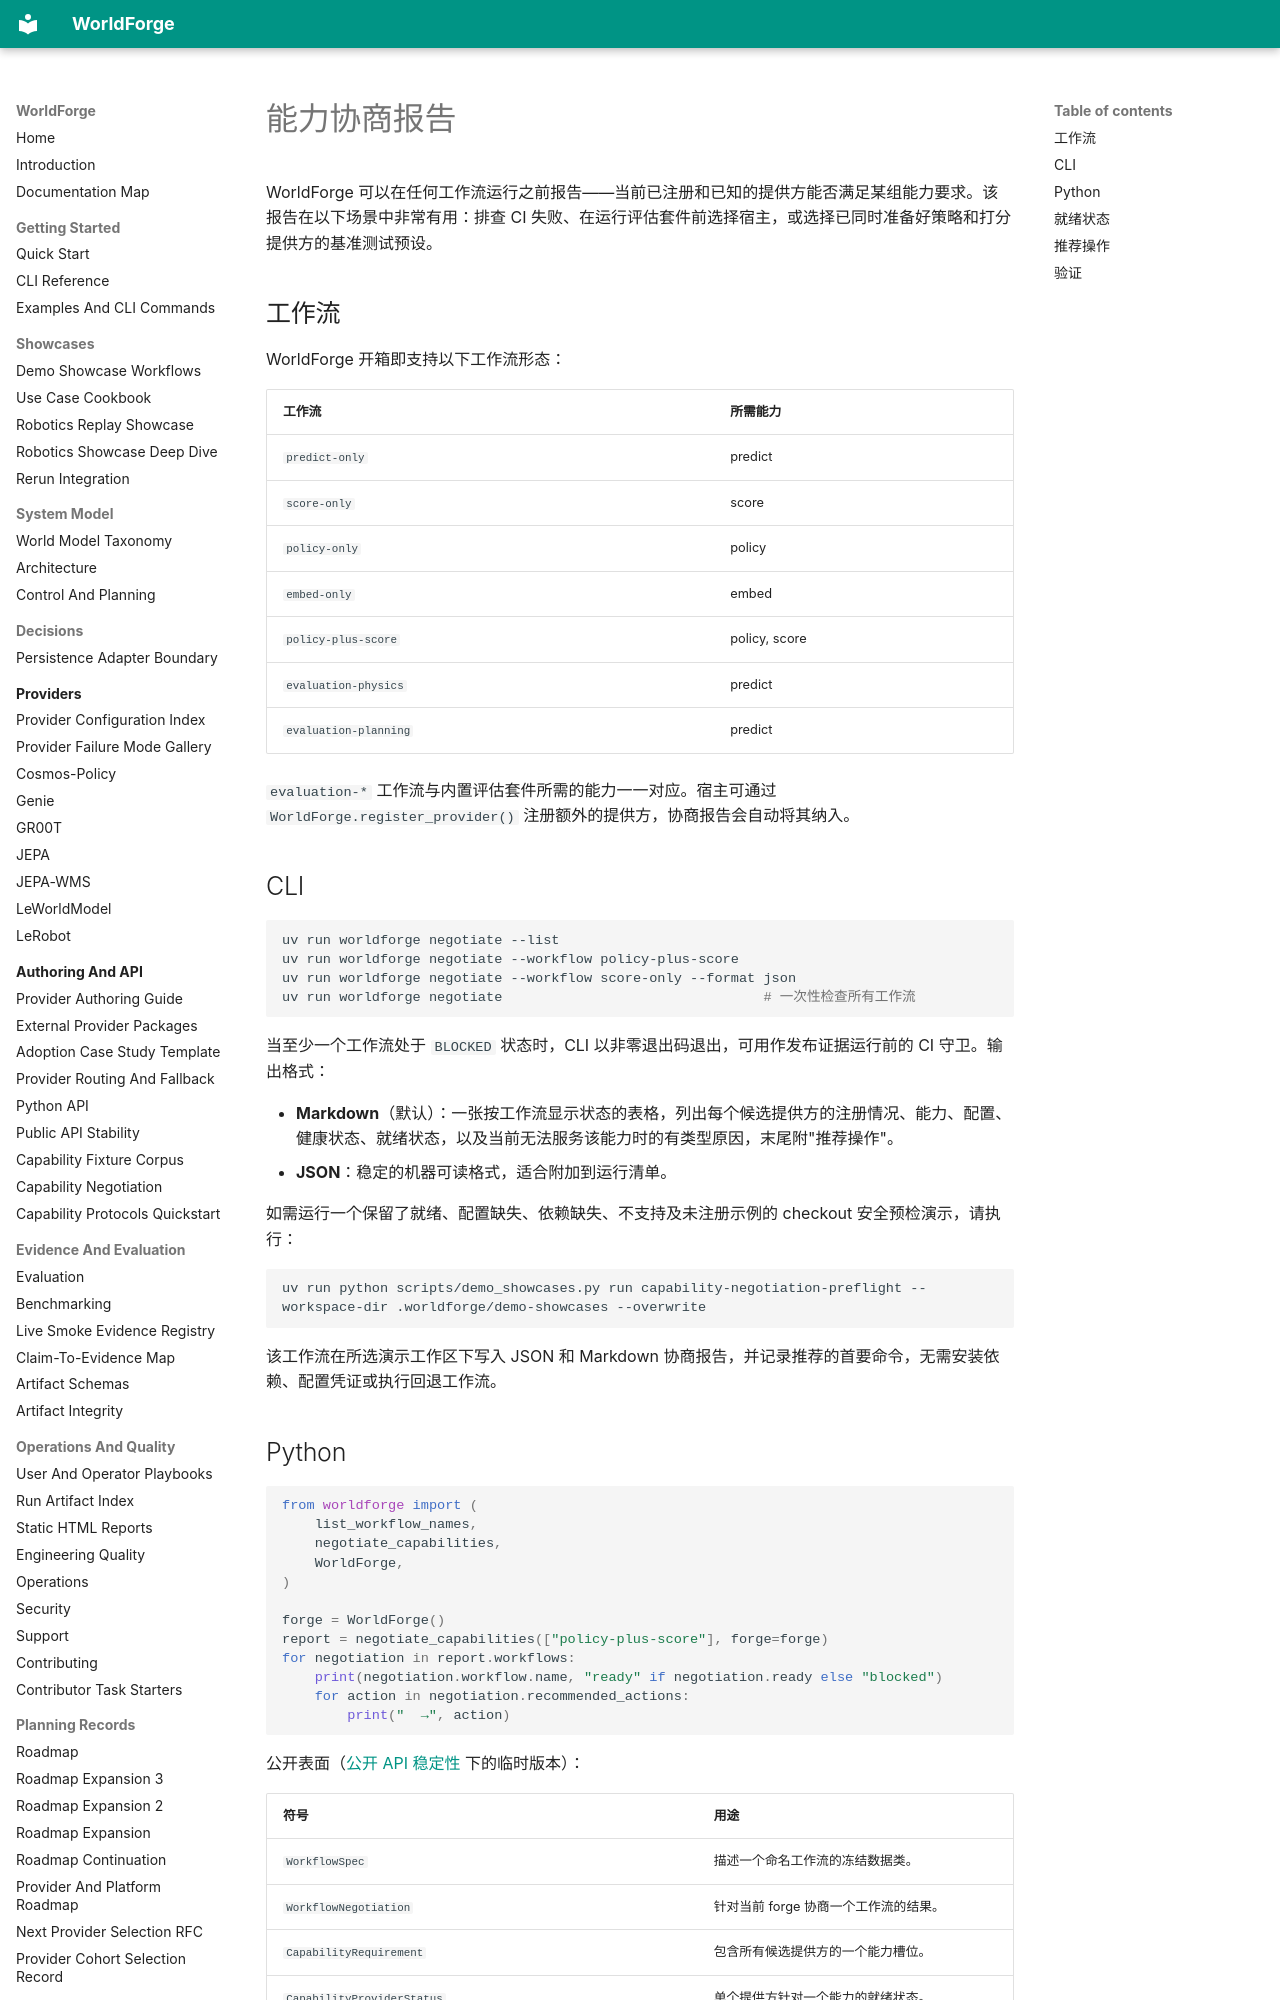

repository: AbdelStark/worldforge · page: capability-negotiation.zh/index.html · generator: mkdocs

# 能力协商报告

WorldForge 可以在任何工作流运行之前报告——当前已注册和已知的提供方能否满足某组能力要求。该报告在以下场景中非常有用：排查 CI 失败、在运行评估套件前选择宿主，或选择已同时准备好策略和打分提供方的基准测试预设。

## 工作流

WorldForge 开箱即支持以下工作流形态：

| 工作流 | 所需能力 |
| --- | --- |
| `predict-only` | predict |
| `score-only` | score |
| `policy-only` | policy |
| `embed-only` | embed |
| `policy-plus-score` | policy, score |
| `evaluation-physics` | predict |
| `evaluation-planning` | predict |

`evaluation-*` 工作流与内置评估套件所需的能力一一对应。宿主可通过 `WorldForge.register_provider()` 注册额外的提供方，协商报告会自动将其纳入。

## CLI

```bash
uv run worldforge negotiate --list
uv run worldforge negotiate --workflow policy-plus-score
uv run worldforge negotiate --workflow score-only --format json
uv run worldforge negotiate                                # 一次性检查所有工作流
```

当至少一个工作流处于 `BLOCKED` 状态时，CLI 以非零退出码退出，可用作发布证据运行前的 CI 守卫。输出格式：

- **Markdown**（默认）：一张按工作流显示状态的表格，列出每个候选提供方的注册情况、能力、配置、健康状态、就绪状态，以及当前无法服务该能力时的有类型原因，末尾附"推荐操作"。
- **JSON**：稳定的机器可读格式，适合附加到运行清单。

如需运行一个保留了就绪、配置缺失、依赖缺失、不支持及未注册示例的 checkout 安全预检演示，请执行：

```bash
uv run python scripts/demo_showcases.py run capability-negotiation-preflight --workspace-dir .worldforge/demo-showcases --overwrite
```

该工作流在所选演示工作区下写入 JSON 和 Markdown 协商报告，并记录推荐的首要命令，无需安装依赖、配置凭证或执行回退工作流。
